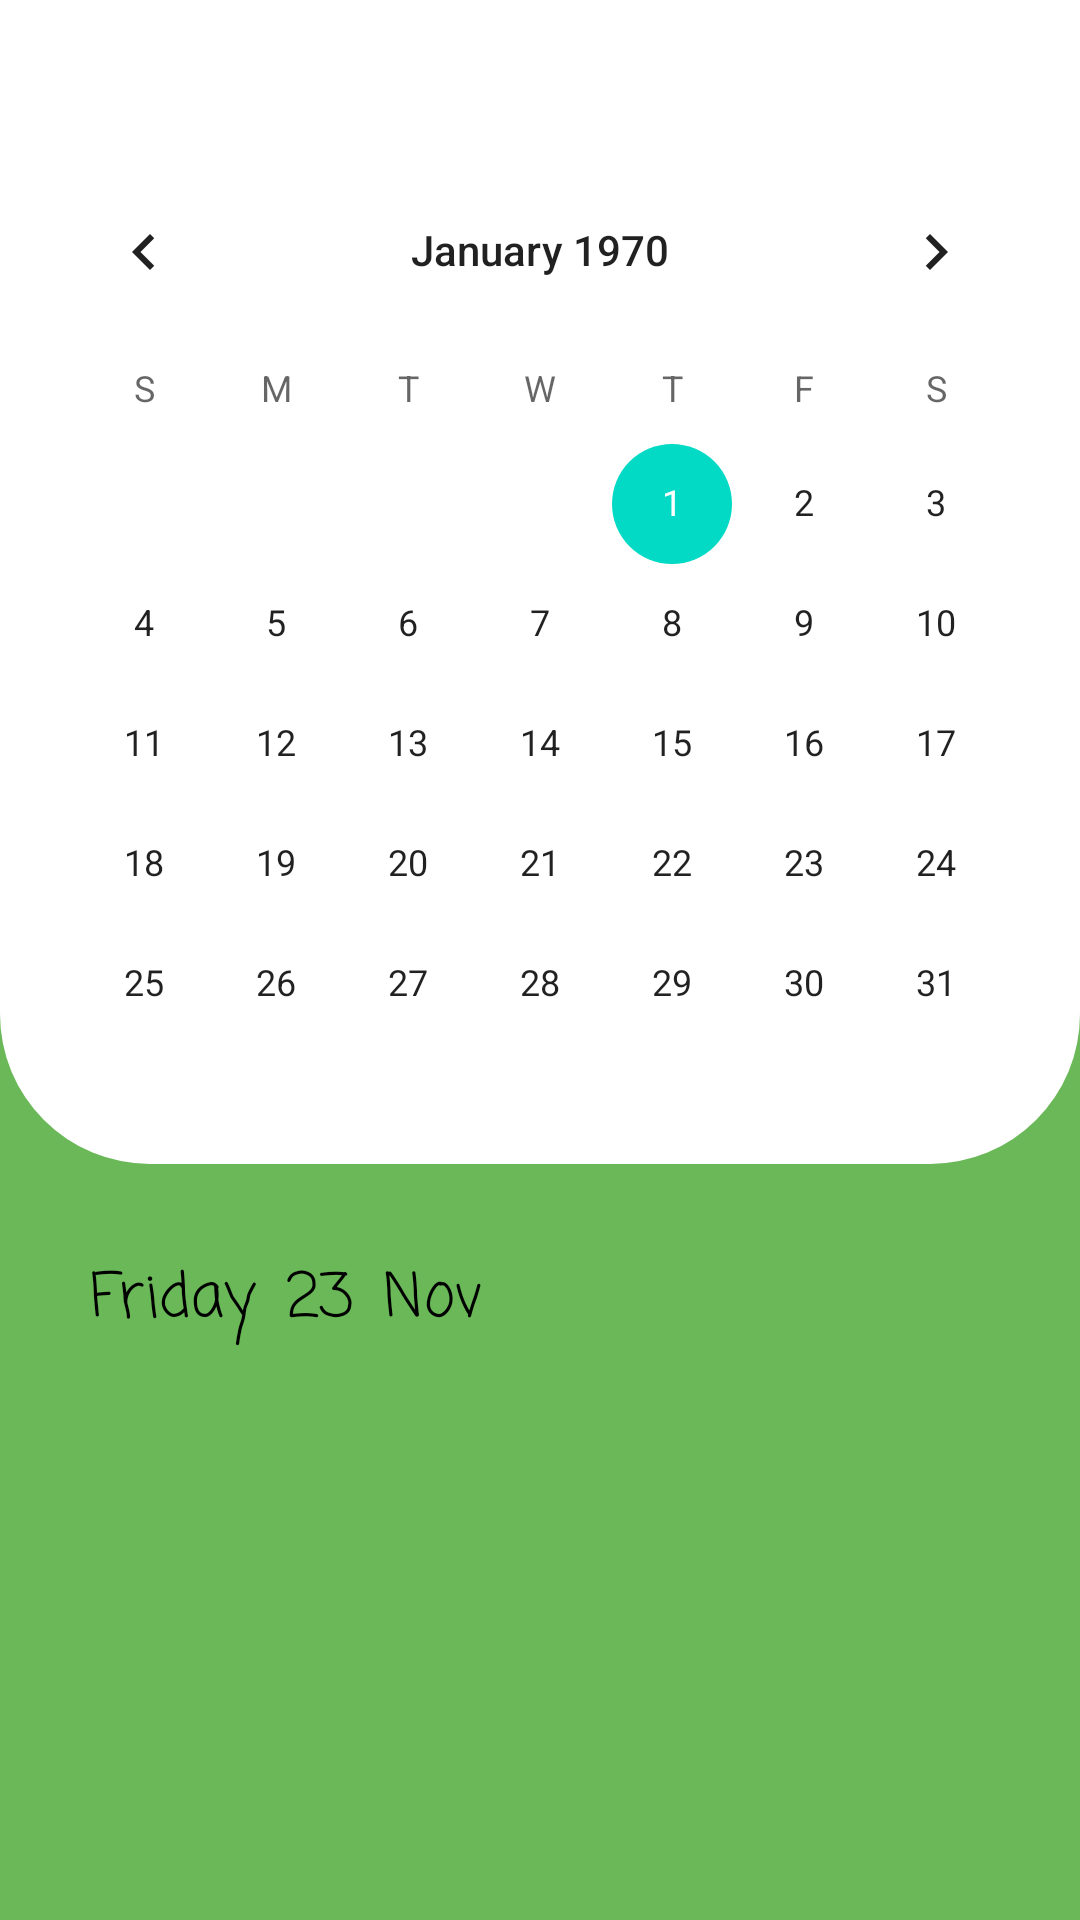

Reconstruct the res/layout file that produces this screen, plus the resources it refers to.
<!-- AndroidManifest.xml: application theme Theme.HayuNanem -->
<!-- res/layout/fragment_reminder.xml -->
<?xml version="1.0" encoding="utf-8"?>
<androidx.constraintlayout.widget.ConstraintLayout xmlns:android="http://schemas.android.com/apk/res/android"
    android:layout_width="match_parent"
    android:layout_height="match_parent"
    xmlns:app="http://schemas.android.com/apk/res-auto"
    android:background="@color/MainColor">

    <RelativeLayout
        android:id="@+id/layout_calendar"
        android:layout_width="match_parent"
        android:layout_height="wrap_content"
        android:background="@drawable/shape_calendar"
        app:layout_constraintTop_toTopOf="parent"
        app:layout_constraintRight_toRightOf="parent"
        app:layout_constraintLeft_toLeftOf="parent">


        <CalendarView
            android:id="@+id/calendar"
            android:layout_width="wrap_content"
            android:layout_height="wrap_content"
            android:layout_marginTop="50dp"
            android:layout_centerHorizontal="true"/>

    </RelativeLayout>

    <RelativeLayout
        android:id="@+id/detail_calendar"
        android:layout_width="match_parent"
        android:layout_height="0dp"
        app:layout_constraintTop_toBottomOf="@+id/layout_calendar"
        app:layout_constraintStart_toStartOf="parent"
        app:layout_constraintEnd_toEndOf="parent"
        app:layout_constraintBottom_toBottomOf="parent"
        android:layout_margin="10dp">

        <TextView
            android:id="@+id/txt_day"
            android:layout_width="wrap_content"
            android:layout_height="wrap_content"
            android:text="Friday"
            android:fontFamily="casual"
            android:textColor="@color/black"
            android:textSize="20sp"
            android:layout_marginTop="20dp"
            android:layout_marginLeft="20dp"
            />

        <TextView
            android:id="@+id/txt_date"
            android:layout_width="wrap_content"
            android:layout_height="wrap_content"
            android:text="23"
            android:fontFamily="casual"
            android:textColor="@color/black"
            android:textSize="20sp"
            android:layout_toRightOf="@+id/txt_day"
            android:layout_marginTop="20dp"
            android:layout_marginLeft="10dp"/>

        <TextView
            android:id="@+id/txt_month"
            android:layout_width="wrap_content"
            android:layout_height="wrap_content"
            android:text="Nov"
            android:fontFamily="casual"
            android:textSize="20sp"
            android:textColor="@color/black"
            android:layout_toRightOf="@+id/txt_date"
            android:layout_marginTop="20dp"
            android:layout_marginLeft="10dp"/>

        <androidx.recyclerview.widget.RecyclerView
            android:layout_width="match_parent"
            android:layout_height="match_parent"
            android:layout_below="@+id/txt_day"
            android:layout_marginStart="15dp"
            android:layout_marginTop="15dp"
            android:layout_marginEnd="15dp"
            android:layout_marginBottom="15dp" />


    </RelativeLayout>

</androidx.constraintlayout.widget.ConstraintLayout>
<!-- resources referenced by this layout -->
<resources>
  <color name="MainColor">#6AB858</color>
  <color name="black">#FF000000</color>
  <!-- drawable shape_calendar (drawable) -->
  <?xml version="1.0" encoding="utf-8"?>
  <shape android:shape="rectangle"
      xmlns:android="http://schemas.android.com/apk/res/android">
  
      <solid android:color="@color/white"/>
  
      <corners android:bottomLeftRadius="50dp" android:bottomRightRadius="50dp"/>
  
  </shape>
  <style name="Theme.HayuNanem" parent="Theme.MaterialComponents.DayNight.DarkActionBar">
          
          <item name="colorPrimary">@color/purple_500</item>
          <item name="colorPrimaryVariant">@color/purple_700</item>
          <item name="colorOnPrimary">@color/white</item>
          
          <item name="colorSecondary">@color/teal_200</item>
          <item name="colorSecondaryVariant">@color/teal_700</item>
          <item name="colorOnSecondary">@color/black</item>
          
          <item name="android:statusBarColor" tools:targetApi="l">?attr/colorPrimaryVariant</item>
          
      </style>
  <color name="white">#FFFFFFFF</color>
  <color name="purple_500">#FF6200EE</color>
  <color name="purple_700">#FF3700B3</color>
  <color name="teal_200">#FF03DAC5</color>
  <color name="teal_700">#FF018786</color>
</resources>
